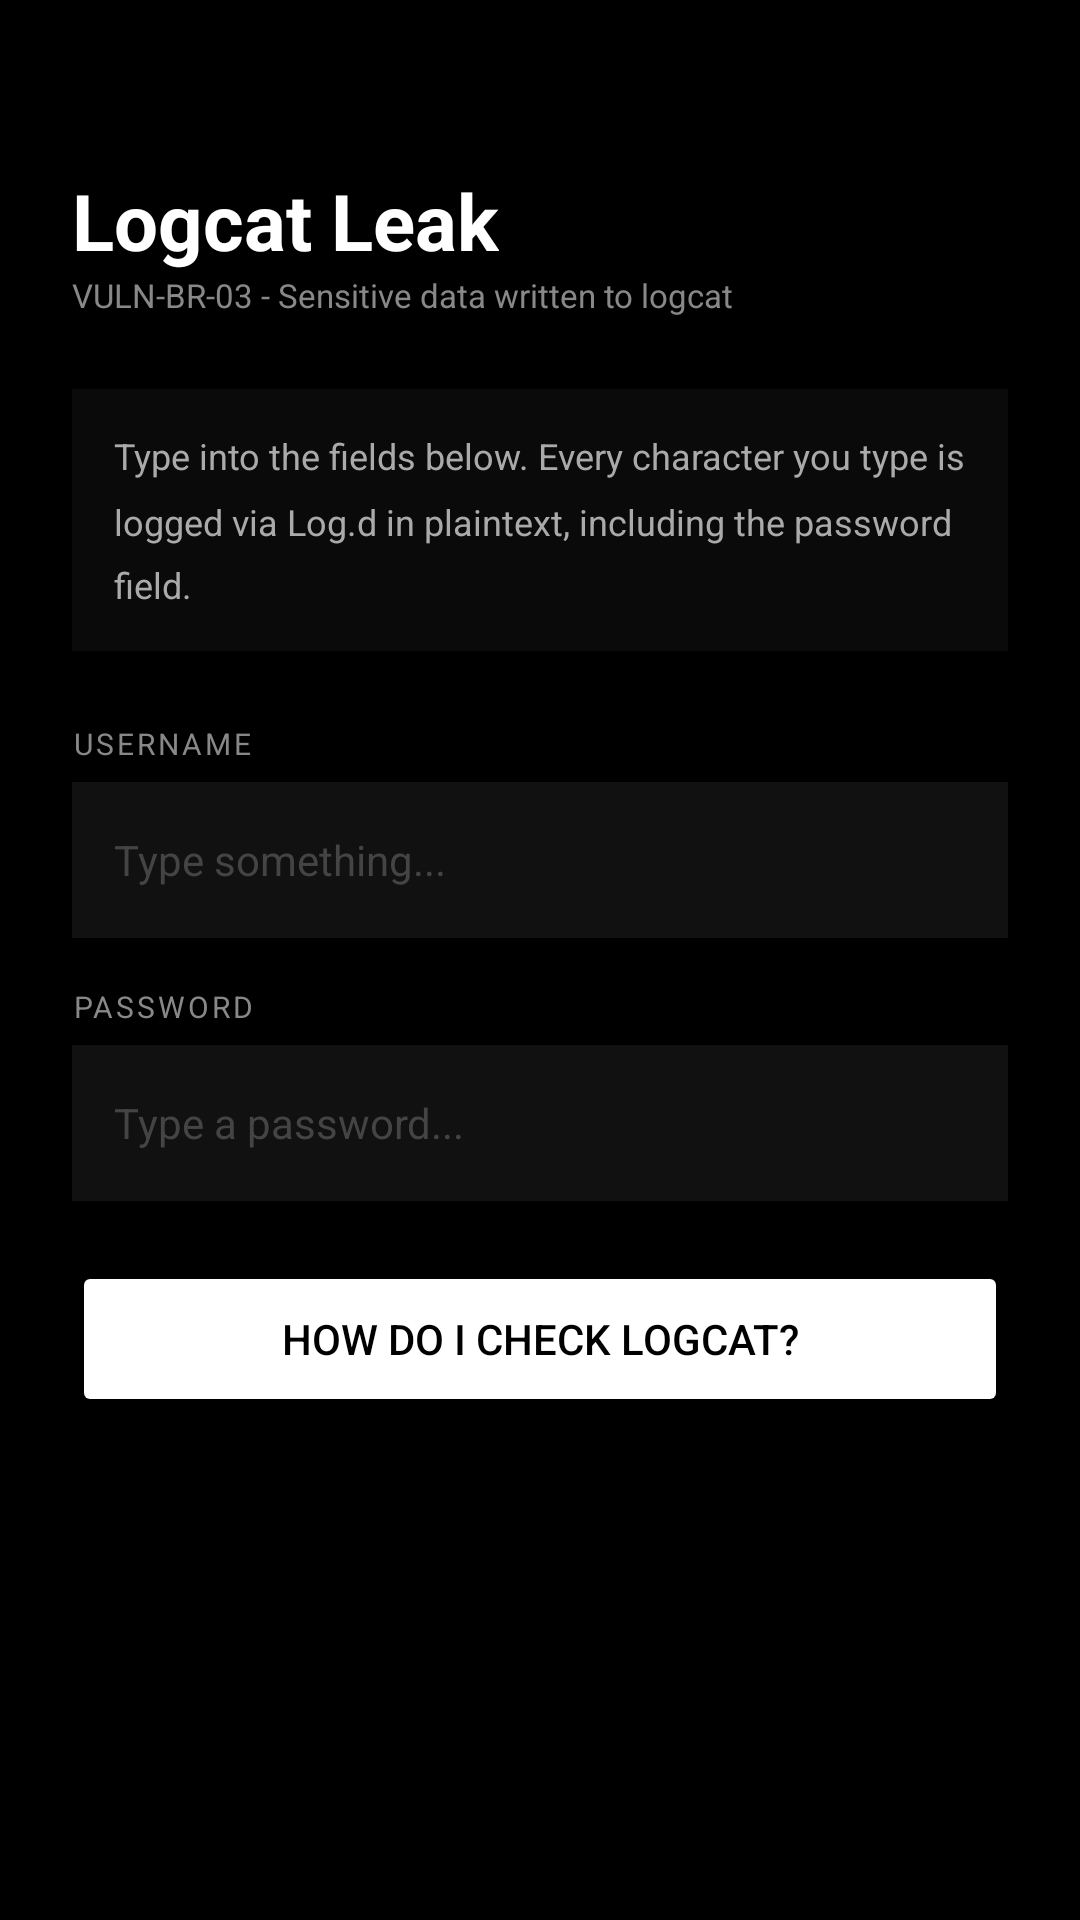

Android layout source for this screen:
<!-- AndroidManifest.xml: application theme AppTheme -->
<!-- res/layout/activity_logcat_leak.xml -->
<?xml version="1.0" encoding="utf-8"?>
<ScrollView xmlns:android="http://schemas.android.com/apk/res/android"
    android:layout_width="match_parent" android:layout_height="match_parent"
    android:background="#000000">
    <LinearLayout android:layout_width="match_parent" android:layout_height="wrap_content"
        android:orientation="vertical" android:padding="24dp">

        <TextView android:layout_width="wrap_content" android:layout_height="wrap_content"
            android:text="Logcat Leak" android:textSize="26sp" android:textStyle="bold"
            android:textColor="#FFFFFF" android:layout_marginTop="32dp"/>
        <TextView android:layout_width="wrap_content" android:layout_height="wrap_content"
            android:text="VULN-BR-03 - Sensitive data written to logcat"
            android:textSize="11sp" android:textColor="#888888" android:layout_marginBottom="24dp"/>

        <TextView android:layout_width="match_parent" android:layout_height="wrap_content"
            android:text="Type into the fields below. Every character you type is logged via Log.d in plaintext, including the password field."
            android:textSize="12sp" android:textColor="#AAAAAA"
            android:background="#0A0A0A" android:padding="14dp"
            android:lineSpacingMultiplier="1.5" android:layout_marginBottom="24dp"/>

        <TextView android:layout_width="wrap_content" android:layout_height="wrap_content"
            android:text="USERNAME" android:textSize="10sp"
            android:textColor="#888888" android:letterSpacing="0.1"
            android:layout_marginBottom="6dp"/>
        <EditText android:id="@+id/et_log_username"
            android:layout_width="match_parent" android:layout_height="52dp"
            android:hint="Type something..." android:textColorHint="#444444"
            android:textColor="#FFFFFF" android:textSize="14sp"
            android:background="#111111" android:padding="14dp"
            android:singleLine="true"/>

        <TextView android:layout_width="wrap_content" android:layout_height="wrap_content"
            android:text="PASSWORD" android:textSize="10sp"
            android:textColor="#888888" android:letterSpacing="0.1"
            android:layout_marginTop="16dp" android:layout_marginBottom="6dp"/>
        <EditText android:id="@+id/et_log_password"
            android:layout_width="match_parent" android:layout_height="52dp"
            android:hint="Type a password..." android:textColorHint="#444444"
            android:textColor="#FFFFFF" android:textSize="14sp"
            android:background="#111111" android:padding="14dp"
            android:singleLine="true" android:inputType="textPassword"/>

        <Button android:id="@+id/btn_check_logcat"
            android:layout_width="match_parent" android:layout_height="52dp"
            android:text="How do I check logcat?" android:backgroundTint="#FFFFFF"
            android:textColor="#000000" android:textSize="14sp"
            android:layout_marginTop="20dp"/>

        <TextView android:id="@+id/tv_log_hint"
            android:layout_width="match_parent" android:layout_height="wrap_content"
            android:textSize="12sp" android:textColor="#30D158" android:fontFamily="monospace"
            android:background="#0A0A0A" android:padding="14dp"
            android:lineSpacingMultiplier="1.5" android:layout_marginTop="16dp"
            android:visibility="gone"/>

    </LinearLayout>
</ScrollView>
<!-- resources referenced by this layout -->
<resources>
  <style name="AppTheme" parent="Theme.MaterialComponents.Light.NoActionBar">
          <item name="colorPrimary">#B71C1C</item>
          <item name="colorPrimaryDark">#7F0000</item>
          <item name="colorAccent">#FF5252</item>
      </style>
</resources>
